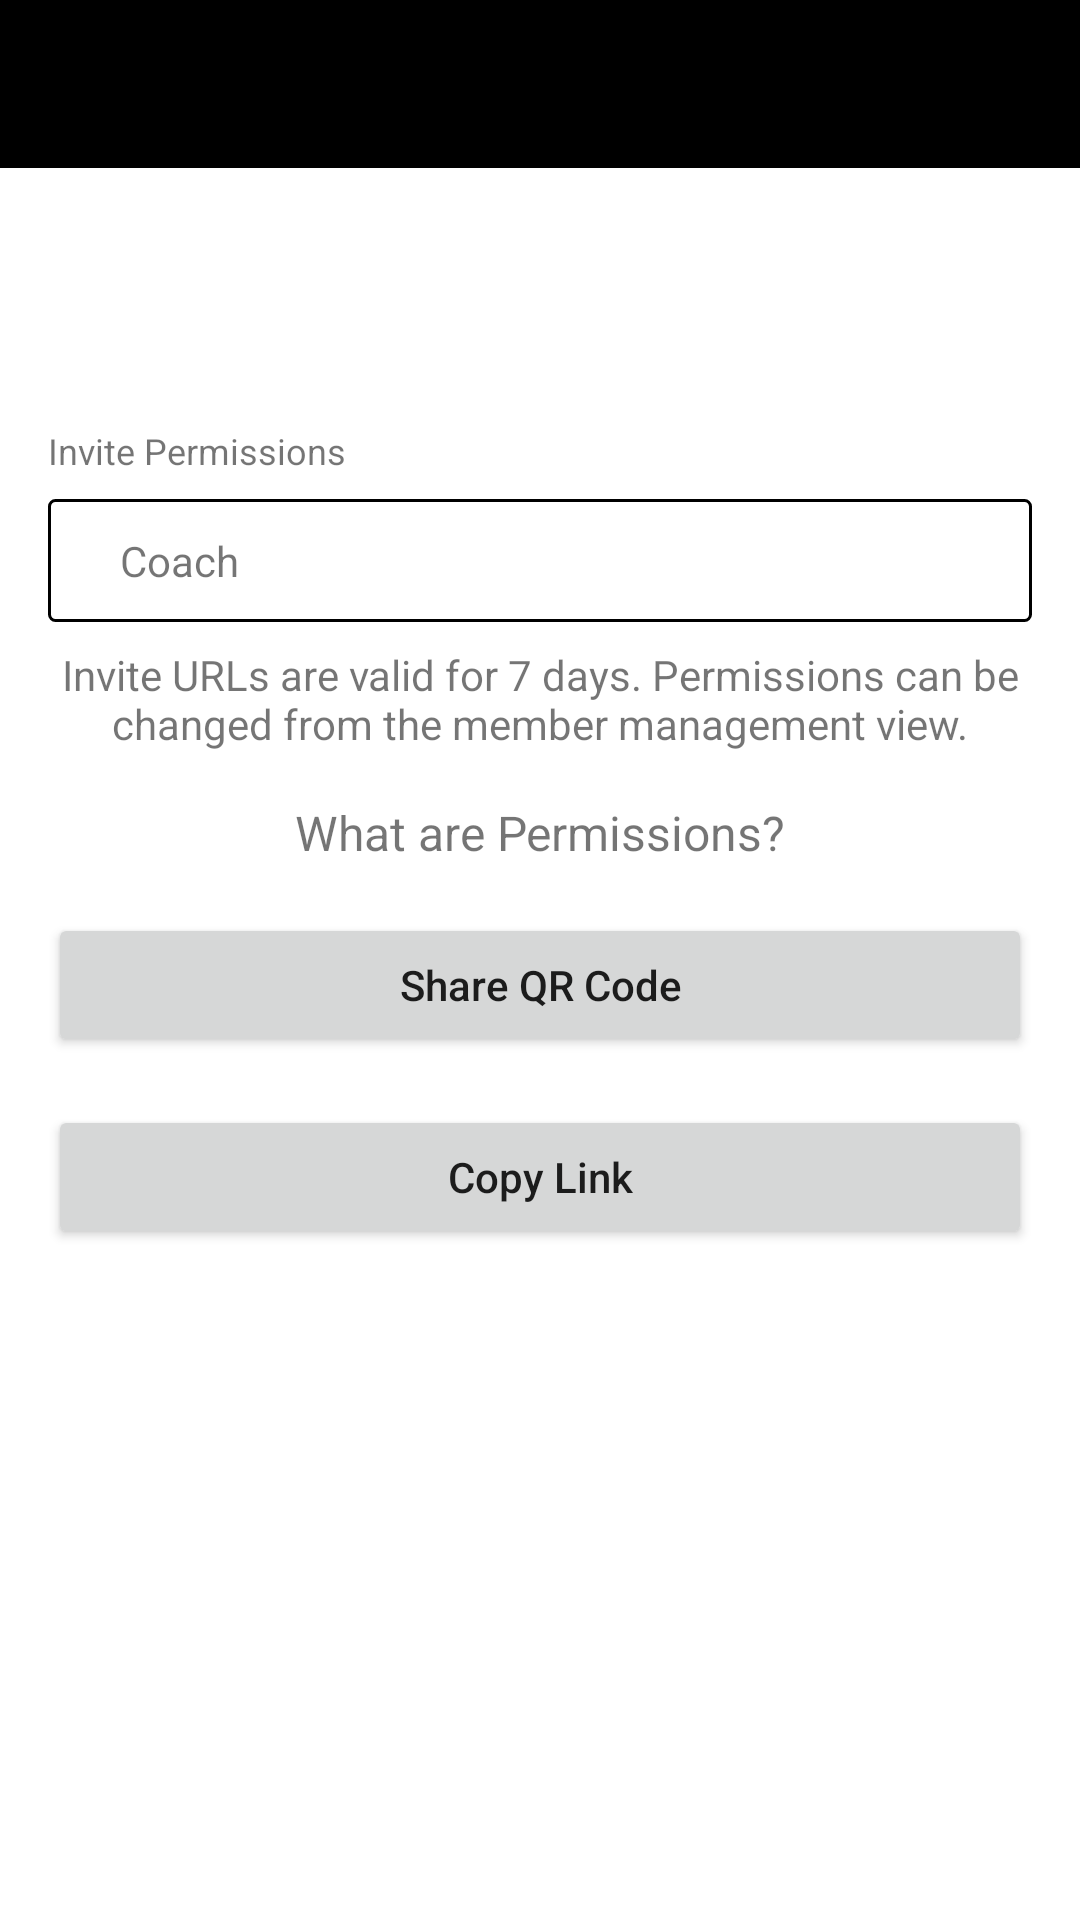

The Android layout XML behind this screen, and the referenced resources:
<!-- AndroidManifest.xml: application theme Theme.Splyza -->
<!-- res/layout/fragment_main.xml -->
<?xml version="1.0" encoding="utf-8"?>
<androidx.constraintlayout.widget.ConstraintLayout xmlns:android="http://schemas.android.com/apk/res/android"
    xmlns:app="http://schemas.android.com/apk/res-auto"
    xmlns:tools="http://schemas.android.com/tools"
    android:id="@+id/main"
    android:layout_width="match_parent"
    android:layout_height="match_parent"
    tools:context=".ui.fragment.MainFragment">

    <include layout="@layout/spliza_title_bar"/>

    <RelativeLayout
        android:id="@+id/rlTeamInfo"
        android:layout_width="match_parent"
        android:layout_height="wrap_content"
        android:layout_margin="16dp"
        app:layout_constraintEnd_toEndOf="parent"
        app:layout_constraintStart_toStartOf="parent"
        app:layout_constraintTop_toBottomOf="@+id/statusBar">

        <TextView
            android:id="@+id/tvMembers"
            android:layout_width="wrap_content"
            android:layout_height="wrap_content"
            android:layout_alignParentStart="true"/>

        <TextView
            android:id="@+id/tvMembersLimit"
            android:layout_width="wrap_content"
            android:layout_height="wrap_content"
            android:layout_alignParentEnd="true"/>

        <TextView
            android:id="@+id/tvSupporters"
            android:layout_width="wrap_content"
            android:layout_height="wrap_content"
            android:layout_marginTop="16dp"
            android:layout_alignParentStart="true"
            android:layout_below="@+id/tvMembers"/>

        <TextView
            android:id="@+id/tvSupportersLimit"
            android:layout_width="wrap_content"
            android:layout_height="wrap_content"
            android:layout_marginTop="16dp"
            android:layout_alignParentEnd="true"
            android:layout_below="@+id/tvMembersLimit"/>

    </RelativeLayout>

    <TextView
        android:id="@+id/lblPermission"
        android:layout_width="wrap_content"
        android:layout_height="wrap_content"
        android:layout_marginTop="16dp"
        android:layout_marginStart="16dp"
        android:layout_marginEnd="16dp"
        android:textSize="12sp"
        android:text="@string/text_invite_permissions"
        android:textAllCaps="false"
        app:layout_constraintTop_toBottomOf="@id/rlTeamInfo"
        app:layout_constraintStart_toStartOf="parent"/>
    <RelativeLayout
        android:id="@+id/rlPermLevels"
        android:layout_width="match_parent"
        android:layout_height="wrap_content"
        app:layout_constraintEnd_toEndOf="parent"
        app:layout_constraintStart_toStartOf="parent"
        app:layout_constraintTop_toBottomOf="@+id/lblPermission"
        android:background="@drawable/custom_border"
        android:layout_marginTop="8dp"
        android:layout_marginStart="16dp"
        android:layout_marginEnd="16dp"
        android:layout_marginBottom="8dp"
        android:padding="8dp">
        <TextView
            android:id="@+id/tvCurrentPermLevel"
            android:layout_width="wrap_content"
            android:layout_height="wrap_content"
            android:layout_alignParentStart="true"
            android:layout_centerVertical="true"
            android:layout_marginStart="16dp"
            android:text="Coach"/>

        <ImageView
            android:id="@+id/imgPermLevel"
            android:layout_width="25dp"
            android:layout_height="25dp"
            android:layout_alignParentEnd="true"
            android:layout_centerVertical="true"
            android:src="@drawable/expand_more_48px"/>
    </RelativeLayout>

    <TextView
        android:id="@+id/lblUrls"
        android:layout_width="match_parent"
        android:layout_height="wrap_content"
        android:layout_marginStart="16dp"
        android:layout_marginEnd="16dp"
        android:layout_marginTop="8dp"
        android:text="@string/text_permission_info"
        android:textAllCaps="false"
        android:textAlignment="center"
        app:layout_constraintTop_toBottomOf="@id/rlPermLevels"
        app:layout_constraintStart_toStartOf="parent"
        app:layout_constraintEnd_toEndOf="parent"/>

    <TextView
        android:id="@+id/lblPerm"
        android:layout_width="match_parent"
        android:layout_height="wrap_content"
        android:layout_margin="16dp"
        android:textSize="16sp"
        android:text="@string/text_about_permission"
        android:textAllCaps="false"
        android:textAlignment="center"
        app:layout_constraintTop_toBottomOf="@id/lblUrls"
        app:layout_constraintStart_toStartOf="parent"
        app:layout_constraintEnd_toEndOf="parent"/>

    <Button
        android:id="@+id/btnShareQrCode"
        android:layout_width="match_parent"
        android:layout_height="wrap_content"
        android:text="@string/text_share_qr_code"
        android:textAllCaps="false"
        android:layout_margin="16dp"
        app:layout_constraintEnd_toEndOf="parent"
        app:layout_constraintStart_toStartOf="parent"
        app:layout_constraintTop_toBottomOf="@+id/lblPerm"/>

    <Button
        android:id="@+id/btnCopyLink"
        android:layout_width="match_parent"
        android:layout_height="wrap_content"
        android:text="@string/text_copy_link"
        android:textAllCaps="false"
        android:layout_margin="16dp"
        app:layout_constraintEnd_toEndOf="parent"
        app:layout_constraintStart_toStartOf="parent"
        app:layout_constraintTop_toBottomOf="@+id/btnShareQrCode"/>

</androidx.constraintlayout.widget.ConstraintLayout>
<!-- res/layout/spliza_title_bar.xml (included above) -->
<?xml version="1.0" encoding="utf-8"?>
<RelativeLayout xmlns:android="http://schemas.android.com/apk/res/android"
    xmlns:tools="http://schemas.android.com/tools"
    android:id="@+id/statusBar"
    android:layout_width="match_parent"
    android:layout_height="?actionBarSize"
    android:background="@color/black">

    <TextView
        android:id="@+id/lblBack"
        android:layout_width="wrap_content"
        android:layout_height="wrap_content"
        android:textColor="@color/white"
        android:textSize="16sp"
        android:layout_margin="8dp"
        android:layout_alignParentStart="true"
        android:layout_centerVertical="true"/>

    <TextView
        android:id="@+id/lblTitle"
        android:layout_width="wrap_content"
        android:layout_height="wrap_content"
        android:textColor="@color/white"
        android:textSize="16sp"
        android:layout_centerInParent="true"
        android:layout_centerVertical="true"/>

</RelativeLayout>
<!-- resources referenced by this layout -->
<resources>
  <!-- drawable custom_border (drawable) -->
  <shape xmlns:android="http://schemas.android.com/apk/res/android"
      android:shape="rectangle">
      <corners
          android:radius="2dp" />
      <stroke
          android:width="1dp"
          android:color="@color/light_gray" />
  </shape>
  <string name="text_about_permission">What are Permissions?</string>
  <string name="text_copy_link">Copy Link</string>
  <string name="text_invite_permissions">Invite Permissions</string>
  <string name="text_permission_info">Invite URLs are valid for 7 days. Permissions can be changed from the member management view.</string>
  <string name="text_share_qr_code">Share QR Code</string>
  <style name="Theme.Splyza" parent="Theme.MaterialComponents.Light.NoActionBar">
          
          <item name="colorPrimary">@color/black</item>
          <item name="colorPrimaryVariant">@color/black</item>
          <item name="colorPrimaryDark">@color/black</item>
          <item name="colorOnPrimary">@color/white</item>
          
          <item name="colorSecondary">@color/teal_200</item>
          <item name="colorSecondaryVariant">@color/teal_700</item>
          <item name="colorOnSecondary">@color/black</item>
          
      </style>
  <!-- not gathered from this repository: default colours our renderer supplied (Android Studio template values) -->
  <color name="teal_200">#FF03DAC5</color>
  <color name="teal_700">#FF018786</color>
  <color name="black">#FF000000</color>
  <color name="white">#FFFFFFFF</color>
</resources>
